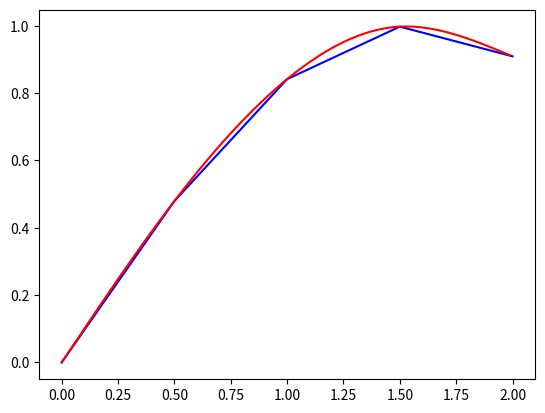

Recreate this plot in Python.
import numpy as np 
import matplotlib.pyplot as plt
from math import *



def init_spline(X,Y, F1=0 , Fn=0):
    n = len(X)
    h=[]
    F=[]
    h.append(X[1]-X[0])
    for i in range (1,len(X)-1):
        h.append(X[i+1]-X[i])
        F.append( (Y[i+1]-Y[i])/h[i] - ((Y[i]-Y[i-1])/h[i-1]) )
    F = [F1] + F +[Fn]

    X = np.array(X)
    Y = np.array(Y)
    h = np.array(h)
    F = np.array(F)
    R = np.zeros((n,n))
    
    R[0,0],R[n-1,n-1] = 1,1

    for i in range (1,n-1):
        R[i,i] = (h[i-1]+h[i])/3 #diagonale
        R[i,i+1] = h[i]/6 #diagonale superieure
        R[i,i-1] = h[i-1]/6 #diagonale inferieure
    
    invR = np.linalg.inv(R)
    M = np.dot(invR , F)
    C,Cprime = np.zeros(n-1),np.zeros(n-1)
    for i in range(n-1):
        C[i] = (Y[i+1]-Y[i])/h[i] - h[i]/6 * (M[i+1]-M[i])
        Cprime[i] = Y[i] - M[i]*(h[i]**2)/6
    
    print(C)
    return M,h,C,Cprime





class Spline:
    def __init__(self,X,Y):
        self.X = X
        self.Y = Y
        self.M , self.h , self.C , self.Cprime = init_spline(self.X,self.Y)
    def interpolated(self,x):
        n = len(self.X)
        k = 0
        while not(X[k]< x < X[k+1]):
            k += 1
        y = self.M[k] * (X[k+1]-x)**3 / (6*self.h[k]) 
        y += self.M[k+1] * (x-X[k])**3 / (6*self.h[k])
        y += self.C[k] * (x - X[k])
        y += self.Cprime[k]

        return (y)

            


X = [0,0.5,1,1.5,2]
Y = [0,0.4794,0.8415,0.9975,0.9093]
Ybis =  [i for i in Y]
splinned = Spline(X,Y)


Xtest = list(np.arange(0,2,0.01))
Ytest = []
Y2 =[]
for x in Xtest:
    if x in X:
        y = Y.pop(0)
        Ytest.append(y)
        Y2.append(y)
    else :
        Ytest.append(splinned.interpolated(x))

  


plt.plot(X,Ybis,'b')
plt.plot(Xtest,Ytest,'r')


plt.show()